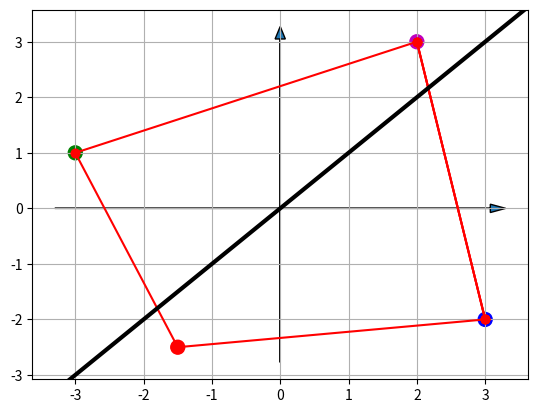

This figure's Python source:
# -*- coding: utf-8 -*-
"""h8koordinat.ipynb

Automatically generated by Colab.

Original file is located at
    https://colab.research.google.com/<link-removed>
"""

from pylab import *
import matplotlib.pyplot as plt

x = [2, -3, -1.5, 3]
y = [3, 1, -2.5, -2]
color = ['m', 'g', 'r', 'b']
fig = plt.figure()
ax = fig.add_subplot(111)
scatter(x, y, s=100, marker='o', c=color)
a = [2, 3]
b = [3, -2]
for i in range(len(x)):
    if i < len(x) - 1:
        plt.plot([x[i], x[i + 1]], [y[i], y[i + 1]], 'ro-')
        plt.plot([x[0], x[3]], [y[0], y[3]], 'ro-')

left, right = ax.get_xlim()
low, high = ax.get_ylim()
arrow(left, 0, right - left, 0, length_includes_head=True, head_width=0.15)
arrow(0, low, 0, high - low, length_includes_head=True, head_width=0.15)
xpoints = ypoints = ax.get_xlim()
ax.plot(xpoints, ypoints, linestyle='-', color='k', lw=3, scalex=False, scaley=False)
grid()
show()